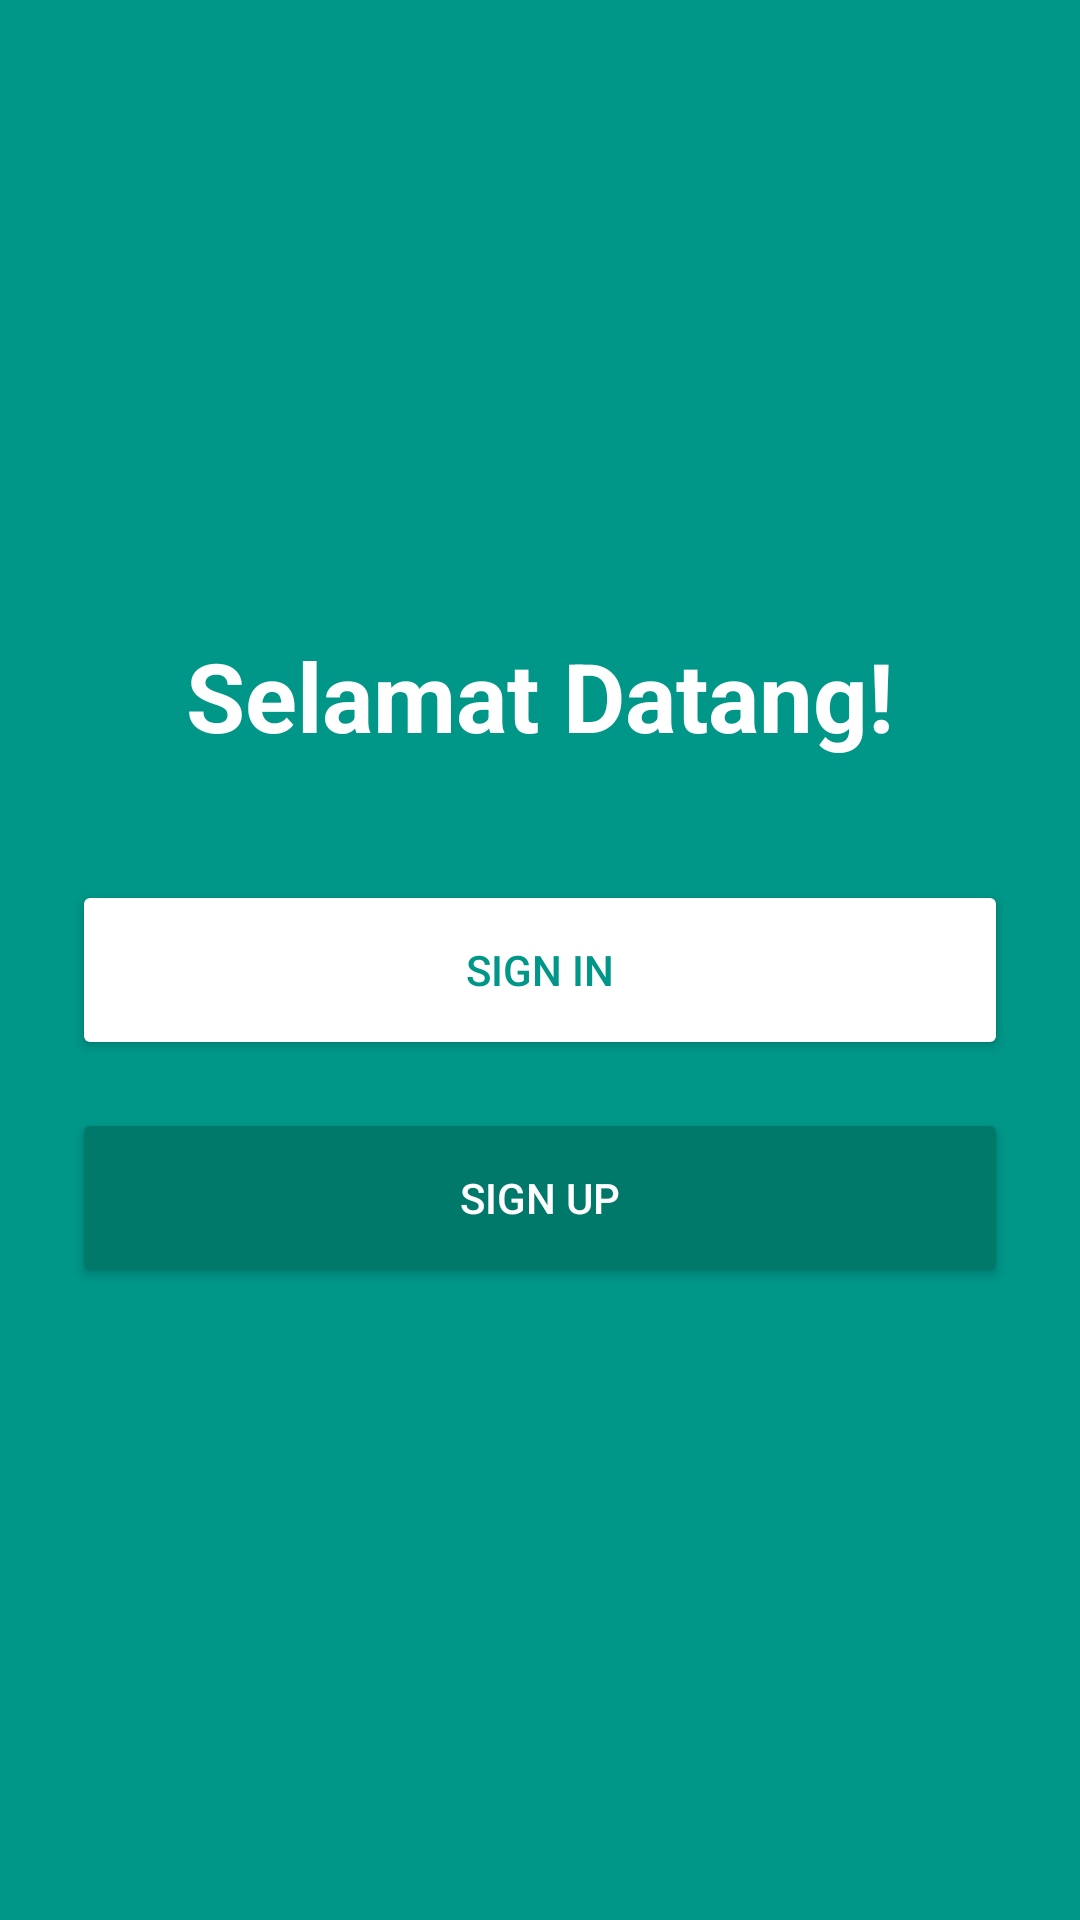

Android layout source for this screen:
<!-- AndroidManifest.xml: application theme Theme.LamrehAcehBesar -->
<!-- res/layout/activity_welcome.xml -->
<?xml version="1.0" encoding="utf-8"?>
<LinearLayout xmlns:android="http://schemas.android.com/apk/res/android"
    android:layout_width="match_parent"
    android:layout_height="match_parent"
    android:orientation="vertical"
    android:gravity="center"
    android:background="@color/teal_primary"
    android:padding="24dp">

    <TextView
        android:text="Selamat Datang!"
        android:textSize="32sp"
        android:textStyle="bold"
        android:textColor="@color/white"
        android:layout_marginBottom="40dp"
        android:layout_width="wrap_content"
        android:layout_height="wrap_content"/>

    <Button
        android:id="@+id/btnSignIn"
        android:text="Sign In"
        android:backgroundTint="@color/white"
        android:textColor="@color/teal_primary"
        android:layout_width="match_parent"
        android:layout_height="60dp"
        android:layout_marginBottom="16dp"/>

    <Button
        android:id="@+id/btnSignUp"
        android:text="Sign Up"
        android:backgroundTint="@color/teal_dark"
        android:textColor="@color/white"
        android:layout_width="match_parent"
        android:layout_height="60dp"/>
</LinearLayout>
<!-- resources referenced by this layout -->
<resources>
  <color name="teal_dark">#00796B</color>
  <color name="teal_primary">#009688</color>
  <color name="white">#FFFFFF</color>
  <style name="Theme.LamrehAcehBesar" parent="Base.Theme.LamrehAcehBesar" />
  <style name="Base.Theme.LamrehAcehBesar" parent="Theme.Material3.DayNight.NoActionBar">
          
          
      </style>
</resources>
